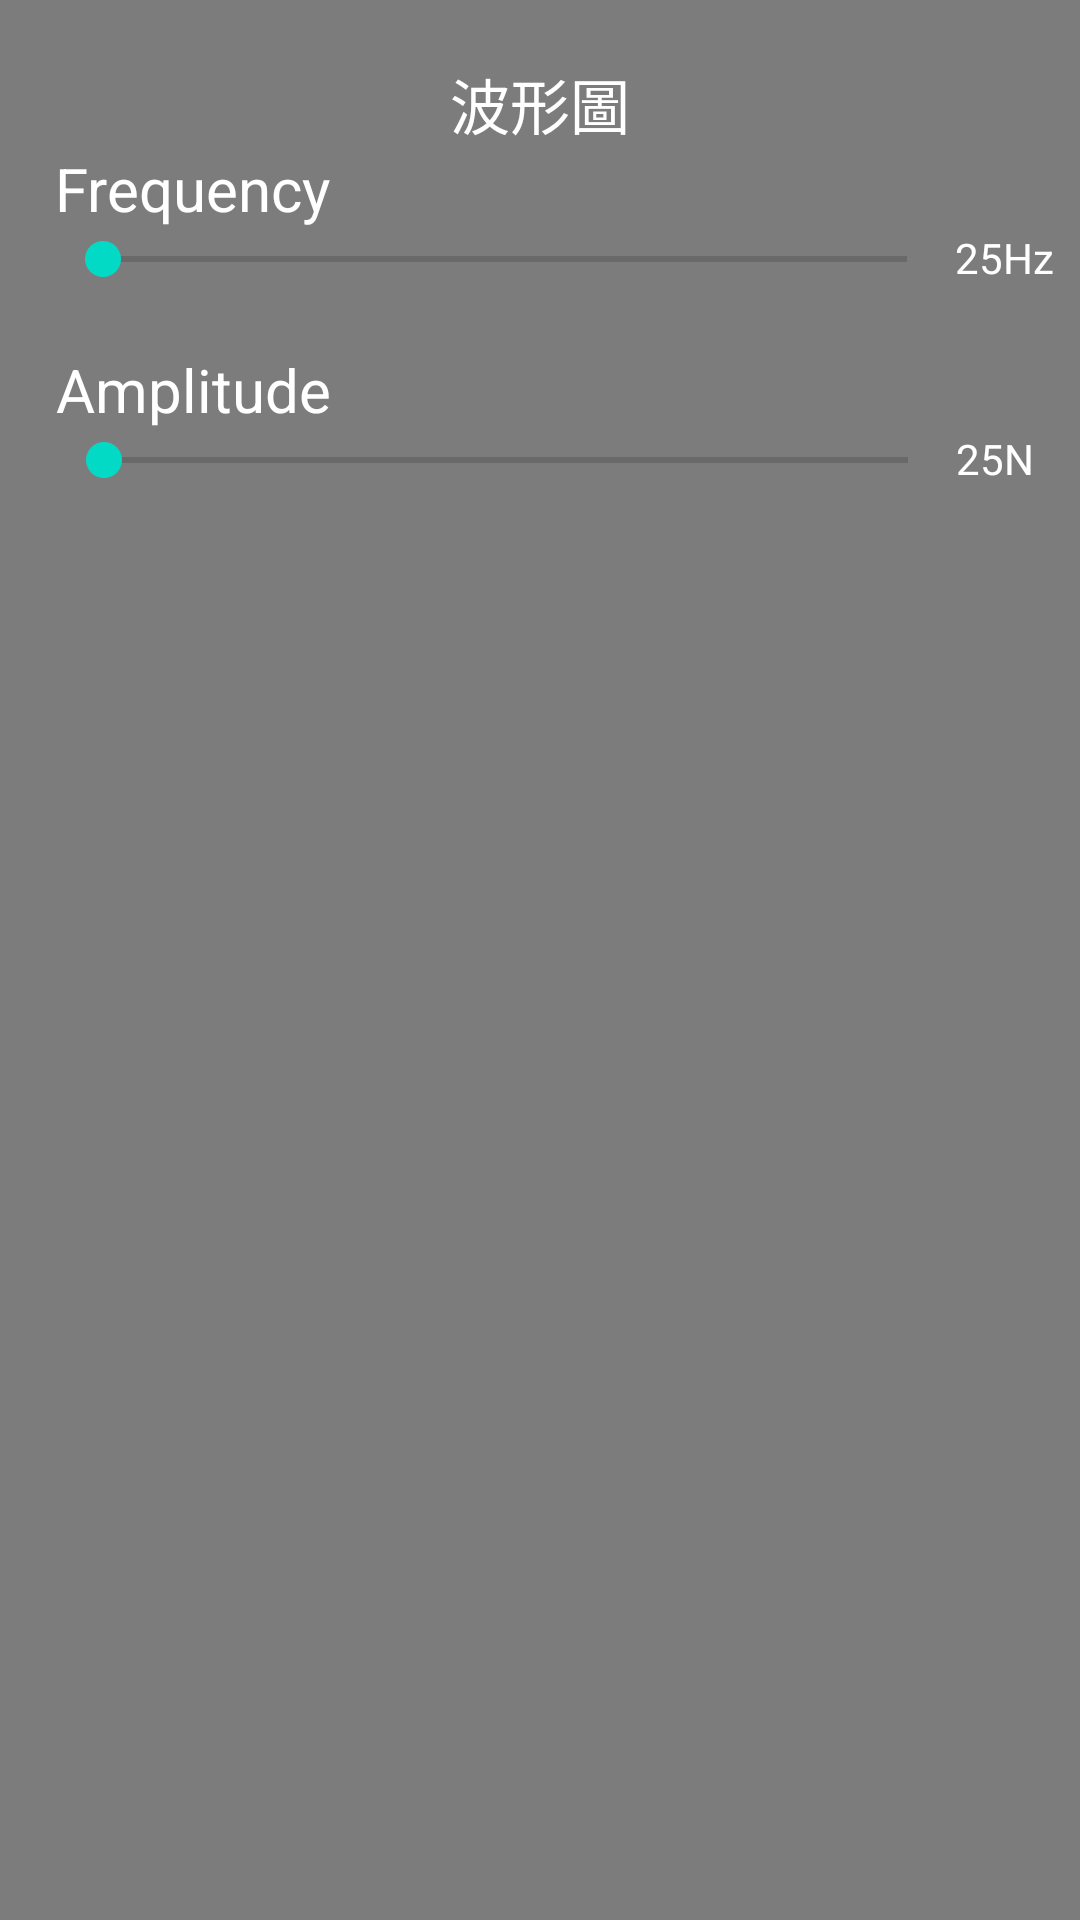

The Android layout XML behind this screen, and the referenced resources:
<!-- AndroidManifest.xml: application theme Theme.FileRecyclerView -->
<!-- res/layout/fragment_wave.xml -->
<?xml version="1.0" encoding="utf-8"?>
<FrameLayout xmlns:android="http://schemas.android.com/apk/res/android"
    xmlns:tools="http://schemas.android.com/tools"
    android:layout_width="match_parent"
    android:layout_height="match_parent"
    tools:context=".WaveFragment">

    
    <LinearLayout xmlns:android="http://schemas.android.com/apk/res/android"
        android:layout_width="match_parent"
        android:layout_height="match_parent"
        android:background="#7c7c7c"
        android:orientation="vertical">


        <TextView
            android:layout_width="match_parent"
            android:layout_height="wrap_content"
            android:layout_marginTop="20dp"
            android:gravity="center"
            android:text="波形圖"
            android:textColor="#ffffff"
            android:textSize="20dp" />



        <RelativeLayout
            android:layout_width="wrap_content"
            android:layout_height="wrap_content"
            android:layout_gravity="center">

            <TextView
                android:id="@+id/text_hz"
                android:layout_width="wrap_content"
                android:layout_height="wrap_content"
                android:layout_marginStart="10dp"
                android:layout_marginLeft="10dp"
                android:text="Frequency"
                android:textColor="#ffffff"
                android:textSize="20dp" />

            <SeekBar
                android:id="@+id/seekBar_Hz"
                android:layout_width="300dp"
                android:layout_height="wrap_content"

                android:layout_below="@id/text_hz"
                android:layout_marginStart="10dp"
                android:layout_marginLeft="10dp"
                android:layout_marginBottom="20dp"
                android:max="50"
                android:maxHeight="2dp"
                android:minHeight="20dp" />

            <TextView
                android:id="@+id/value_hz"
                android:layout_width="wrap_content"
                android:layout_height="wrap_content"
                android:layout_below="@id/text_hz"
                android:layout_toRightOf="@id/seekBar_Hz"
                android:text="25"
                android:textColor="#ffffff" />

            <TextView
                android:layout_width="wrap_content"
                android:layout_height="wrap_content"
                android:layout_below="@id/text_hz"
                android:layout_centerVertical="true"
                android:layout_toRightOf="@id/value_hz"
                android:text="Hz"
                android:textColor="#ffffff" />

        </RelativeLayout>


        <RelativeLayout
            android:layout_width="wrap_content"
            android:layout_height="wrap_content"
            android:layout_gravity="center">

            <TextView
                android:id="@+id/text_n"
                android:layout_width="wrap_content"
                android:layout_height="wrap_content"
                android:layout_marginStart="10dp"
                android:layout_marginLeft="10dp"
                android:text="Amplitude"
                android:textColor="#ffffff"
                android:textSize="20dp" />

            <SeekBar
                android:id="@+id/seekBar_N"
                android:layout_width="300dp"
                android:layout_height="wrap_content"
                android:layout_below="@+id/text_n"
                android:layout_marginStart="10dp"
                android:layout_marginLeft="10dp"
                android:layout_marginBottom="20dp"
                android:max="50"
                android:maxHeight="2dp"
                android:minHeight="20dp" />

            <TextView
                android:id="@+id/value_n"
                android:layout_width="wrap_content"
                android:layout_height="wrap_content"
                android:layout_below="@id/text_n"
                android:layout_toRightOf="@id/seekBar_N"
                android:text="25"
                android:textColor="#ffffff" />

            <TextView
                android:layout_width="wrap_content"
                android:layout_height="wrap_content"
                android:layout_below="@id/text_n"
                android:layout_toRightOf="@id/value_n"
                android:text="N  "
                android:textColor="#ffffff" />
        </RelativeLayout>
    </LinearLayout>
</FrameLayout>
<!-- resources referenced by this layout -->
<resources>
  <style name="Theme.FileRecyclerView" parent="Theme.MaterialComponents.DayNight.DarkActionBar">
          
          <item name="colorPrimary">@color/purple_500</item>
          <item name="colorPrimaryVariant">@color/purple_700</item>
          <item name="colorOnPrimary">@color/white</item>
          
          <item name="colorSecondary">@color/teal_200</item>
          <item name="colorSecondaryVariant">@color/teal_700</item>
          <item name="colorOnSecondary">@color/black</item>
          
          <item name="android:statusBarColor" tools:targetApi="l">?attr/colorPrimaryVariant</item>
          
      </style>
  <color name="purple_500">#FF6200EE</color>
  <color name="purple_700">#FF3700B3</color>
  <color name="white">#FFFFFFFF</color>
  <color name="teal_200">#FF03DAC5</color>
  <color name="teal_700">#FF018786</color>
  <color name="black">#FF000000</color>
</resources>
